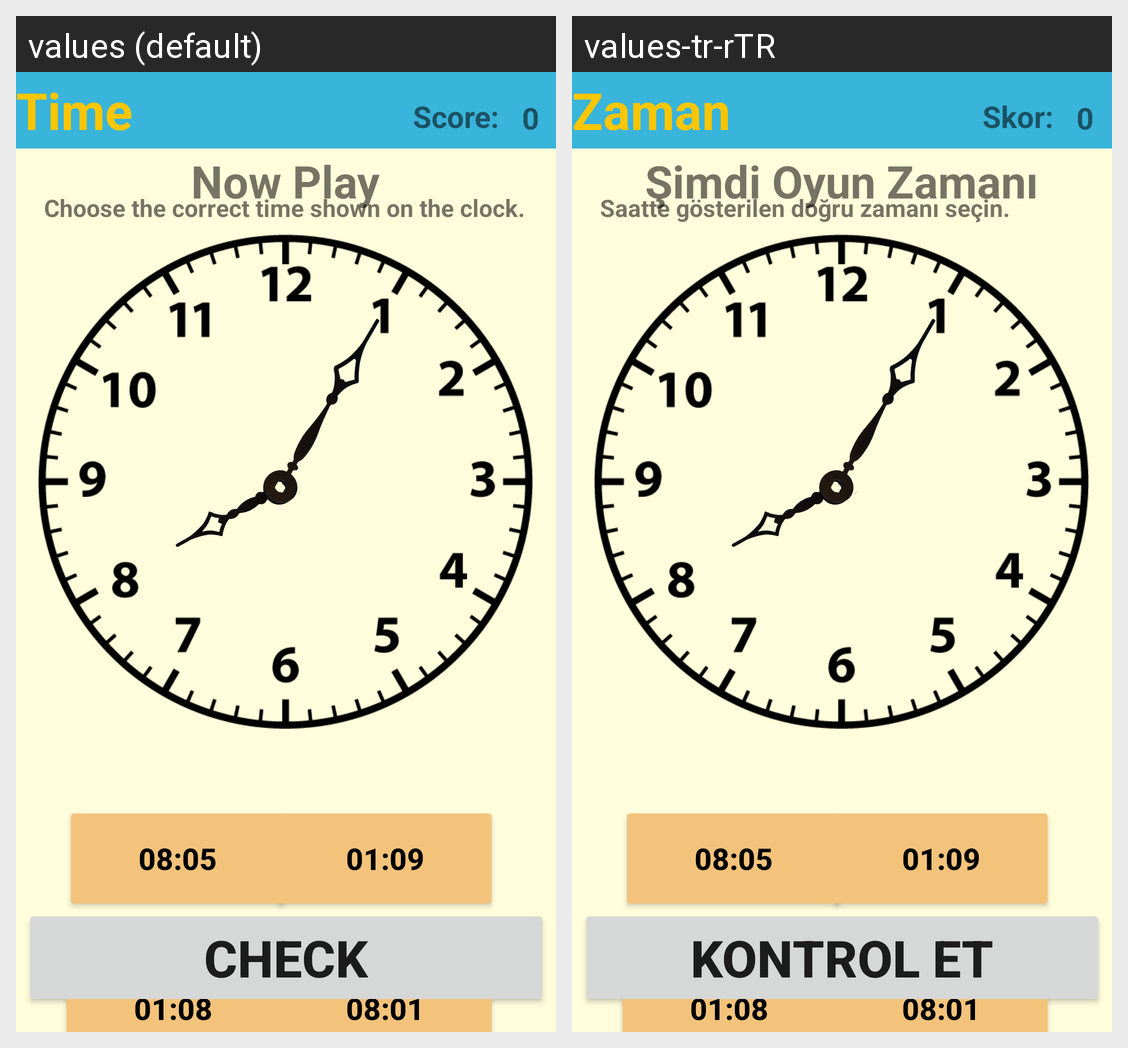

Locale-by-locale string values for the Android screen shown in this grid:
Android screen res/layout/activity_fifth_clock.xml rendered under 2 locales, left to right: values (default), values-tr-rTR. Device: Nexus 5 (rendered at 1080×1920; each locale shown at half size, 540×960, under a caption strip naming it); theme Theme.2004projeSon.
Strings drawn on this screen, with the default value and each locale's value (text and hints the layout hard-codes, and strings that could not be matched under every locale, appear in the picture but are not listed):

time_title
  values: Time
  values-tr-rTR: Zaman

play_subtitle
  values: Now Play
  values-tr-rTR: Şimdi Oyun Zamanı

choose_the_correct_time_shown_on_the_clock
  values: Choose the correct time shown on the clock.
  values-tr-rTR: Saatte gösterilen doğru zamanı seçin.

check
  values: Check
  values-tr-rTR: Kontrol Et

score
  values: Score:
  values-tr-rTR: Skor:
